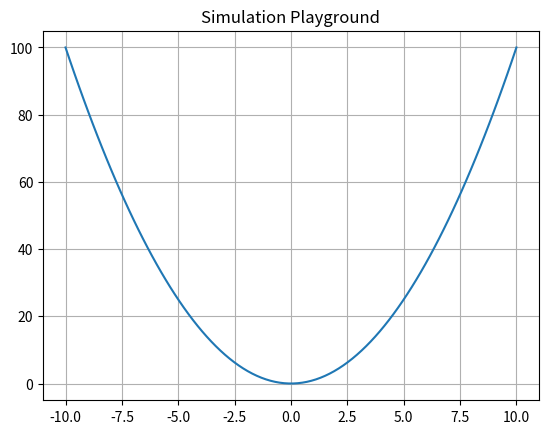

Recreate this plot in Python.
# Python Sandbox for Mạng cảm biến - 2014
import numpy as np
import matplotlib.pyplot as plt

# Example: Plotting a generic function relevant to Computer_Science
x = np.linspace(-10, 10, 100)
y = x**2  # Replace with relevant formula (e.g., Supply/Demand, Signal Wave)

plt.plot(x, y)
plt.title("Simulation Playground")
plt.grid(True)
plt.show()
